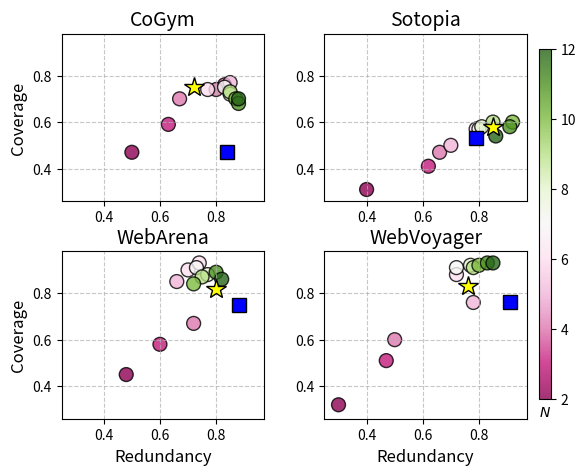

Source code (Python):
import matplotlib.pyplot as plt
import numpy as np
from matplotlib.gridspec import GridSpec

# Example data for all four datasets
# You should replace these with your actual data for each dataset
cogym_data = [
    [0.47, 0.50, 2],
    [0.59, 0.63, 3],
    [0.76, 0.83, 4],
    [0.74, 0.80, 4],
    [0.70, 0.67, 4],
    [0.77, 0.85, 5],
    [0.74, 0.77, 6],
    [0.75, 0.83, 7],
    [0.72, 0.85, 8],
    [0.73, 0.85, 9],
    [0.70, 0.87, 10],
    [0.68, 0.88, 11],
    [0.70, 0.88, 12],
]

# Example data for the other datasets - replace with your actual data
sotopia_data = [
    [0.31, 0.40, 2],
    [0.41, 0.62, 3],
    [0.47, 0.66, 4],
    [0.50, 0.70, 5],
    [0.57, 0.79, 6],
    [0.57, 0.80, 7],
    [0.58, 0.81, 8],
    [0.60, 0.85, 9],
    [0.60, 0.92, 10],
    [0.58, 0.91, 11],
    [0.54, 0.86, 12],
]

webarena_data = [
    [0.45, 0.48, 2],
    [0.58, 0.60, 3],
    [0.67, 0.72, 4],
    [0.85, 0.66, 5],
    [0.90, 0.70, 6],
    [0.93, 0.74, 6],
    [0.91, 0.73, 7],
    [0.88, 0.77, 8],
    [0.87, 0.75, 9],
    [0.84, 0.72, 10],
    [0.89, 0.80, 11],
    [0.86, 0.82, 12],
]

webvoyager_data = [
    [0.32, 0.30, 2],
    [0.51, 0.47, 3],
    [0.60, 0.50, 4],
    [0.76, 0.78, 5],
    [0.88, 0.72, 6],
    [0.91, 0.72, 7],
    [0.92, 0.77, 8],
    [0.91, 0.78, 9],
    [0.92, 0.80, 10],
    [0.93, 0.83, 11],
    [0.93, 0.85, 12],
]

# Convert to numpy arrays
datasets = {
    "CoGym": np.array(cogym_data),
    "Sotopia": np.array(sotopia_data),
    "WebArena": np.array(webarena_data),
    "WebVoyager": np.array(webvoyager_data),
}

# Create the figure and grid
fig = plt.figure(figsize=(6, 5))
gs = GridSpec(2, 2, figure=fig, wspace=0.3, hspace=0.3)

# Determine global min and max values for consistent axes across all plots
all_coverage = np.concatenate([d[:, 0] for d in datasets.values()])
all_redundancy = np.concatenate([d[:, 1] for d in datasets.values()])
all_n_metrics = np.concatenate([d[:, 2] for d in datasets.values()])

min_coverage, max_coverage = np.min(all_coverage) - 0.05, np.max(all_coverage) + 0.05
min_redundancy, max_redundancy = (
    np.min(all_redundancy) - 0.05,
    np.max(all_redundancy) + 0.05,
)
min_n_metrics, max_n_metrics = np.min(all_n_metrics), np.max(all_n_metrics)

# Create a scatter plot for each dataset
axes = []
scatters = []

stars = {
    "CoGym": [0.75, 0.72],
    "Sotopia": [0.58, 0.85],
    "WebArena": [0.82, 0.8],
    "WebVoyager": [0.83, 0.76],
}

square = {
    "CoGym": [0.47, 0.84],
    "Sotopia": [0.53, 0.79],
    "WebArena": [0.75, 0.88],
    "WebVoyager": [0.76, 0.91],
}

positions = [(0, 0), (0, 1), (1, 0), (1, 1)]
for i, (dataset_name, dataset) in enumerate(datasets.items()):
    row, col = positions[i]
    ax = fig.add_subplot(gs[row, col])
    axes.append(ax)

    coverage = dataset[:, 0]
    redundancy = dataset[:, 1]
    n_metrics = dataset[:, 2]

    scatter = ax.scatter(
        redundancy,
        coverage,
        c=n_metrics,
        cmap="PiYG",
        s=100,
        alpha=0.8,
        edgecolors="k",
        vmin=min_n_metrics,
        vmax=max_n_metrics,
    )

    star_y, star_x = stars[dataset_name]
    ax.plot(
        star_x,
        star_y,
        "*",
        color="yellow",
        markersize=15,
        markeredgecolor="black",
        markeredgewidth=1.0,
    )
    scatters.append(scatter)

    square_y, square_x = square[dataset_name]
    ax.plot(
        square_x,
        square_y,
        "s",
        color="blue",
        markersize=10,
        markeredgecolor="black",
        markeredgewidth=1.0,
    )

    # Set consistent axis limits for all plots
    ax.set_xlim(min_redundancy, max_redundancy)
    ax.set_ylim(min_coverage, max_coverage)

    # Add labels and title, but remove redundancy label from first row
    # and coverage label from second column
    if row == 1:  # Only add x-axis label for bottom row
        ax.set_xlabel("Redundancy", fontsize=12)
    if col == 0:  # Only add y-axis label for left column
        ax.set_ylabel("Coverage", fontsize=12)
    ax.set_title(dataset_name, fontsize=14)

    # Add grid
    ax.grid(True, linestyle="--", alpha=0.7)

# Adjust layout before adding colorbar
plt.tight_layout(rect=(0, 0, 0.9, 1))  # Make room for the colorbar

# Add a common colorbar to the figure
cbar_ax = fig.add_axes((0.92, 0.15, 0.02, 0.7))  # [left, bottom, width, height]
cbar = fig.colorbar(scatters[0], cax=cbar_ax)

# Position N label under the colorbar
cbar.ax.set_xlabel("$N$", labelpad=5)
cbar.ax.xaxis.set_label_position("bottom")

# Save the figure
plt.savefig("four_datasets_grid.pdf", bbox_inches="tight")
plt.savefig("four_datasets_grid.png", dpi=300, bbox_inches="tight")
